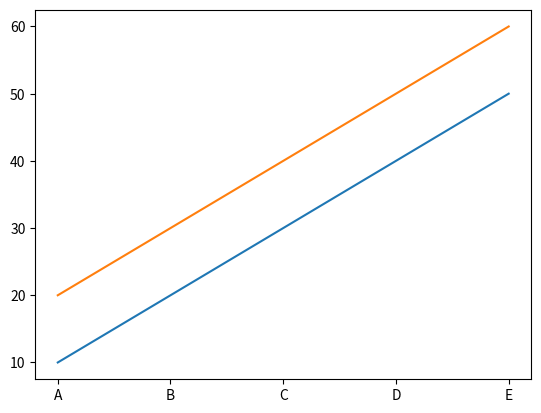
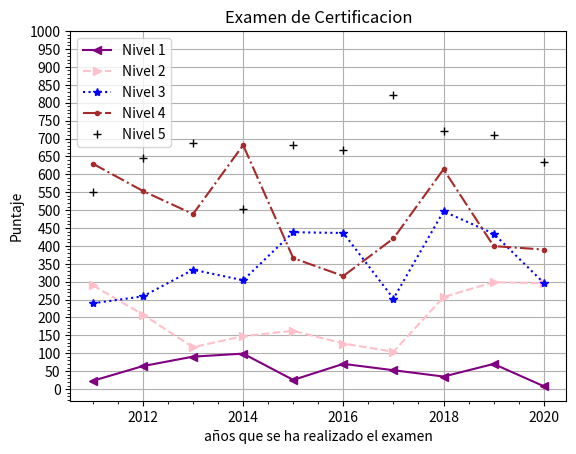
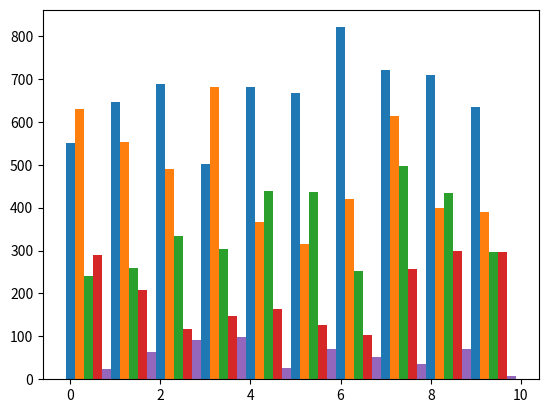
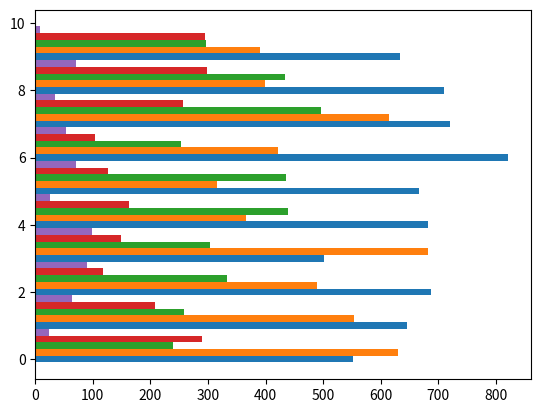
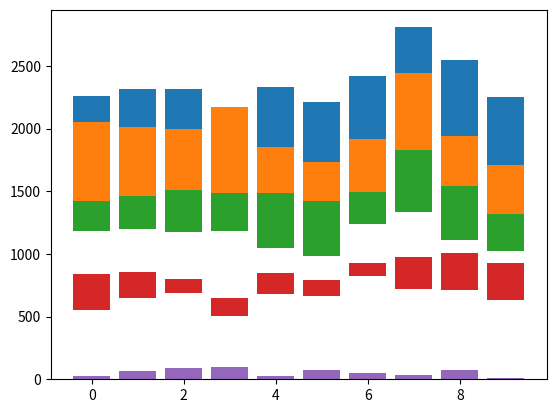
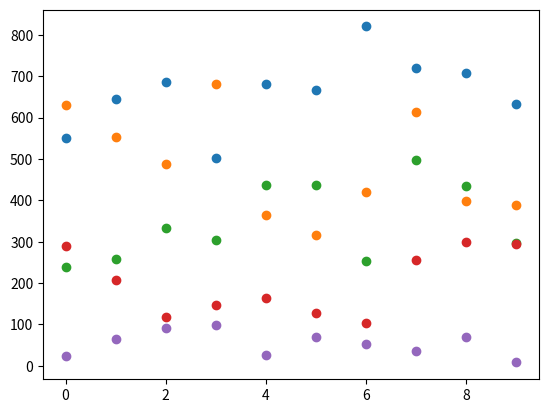
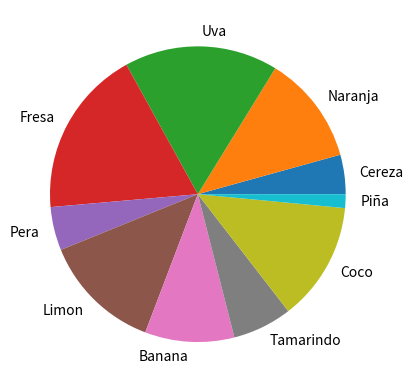

Reproduce these figures in Python, in order.

# Librerias

import matplotlib.pyplot as plt
import numpy as np

# Grafica normal

eje_x = ["A", "B", "C", "D", "E"]
eje_y_1 = [10, 20, 30, 40, 50]
eje_y_2 = [20, 30, 40, 50, 60]

# Lineas

plt.plot(eje_x, eje_y_1)
plt.plot(eje_x, eje_y_2)
plt.show()

# Datos para graficar

años = [
    2011, 2012, 2013, 2014, 2015,
    2016, 2017, 2018, 2019, 2020
]

nivel_1 = np.random.rand(10) * 100
nivel_2 = np.random.rand(10) * 200 + 100
nivel_3 = np.random.rand(10) * 300 + 200
nivel_4 = np.random.rand(10) * 400 + 300
nivel_5 = np.random.rand(10) * 500 + 400

# Grafica lineal

plt.plot(años, nivel_1, label = "Nivel 1", 
    color = "purple", marker = "<", linestyle = "-")

plt.plot(años, nivel_2, label = "Nivel 2", 
    color = "pink", marker = ">", linestyle = "--")

plt.plot(años, nivel_3, label = "Nivel 3", 
    color = "blue", marker = "*", linestyle = ":")

plt.plot(años, nivel_4, label = "Nivel 4", 
    color = "brown", marker = ".", linestyle = "-.")

plt.plot(años, nivel_5, label = "Nivel 5", 
    color = "black", marker = "+", linestyle = " ")

plt.legend()
plt.title("Examen de Certificacion")
plt.xlabel("años que se ha realizado el examen")
plt.ylabel("Puntaje")
plt.yticks(np.arange(0, 1001, 50))
plt.grid()
plt.minorticks_on()
plt.show()

# Barra vertical

x = np.arange(0, 10)

plt.bar(x, nivel_5, label = "Nivel 1", width = 1/5)
plt.bar(x + 0.2, nivel_4, label = "Nivel 2", width = 1/5)
plt.bar(x + 0.4, nivel_3, label = "Nivel 3", width = 1/5)
plt.bar(x + 0.6, nivel_2, label = "Nivel 4", width = 1/5)
plt.bar(x + 0.8, nivel_1, label = "Nivel 5", width = 1/5)
plt.show()

# Barra horizontal

plt.barh(x, nivel_5, label = "Nivel 1", height = 1/5)
plt.barh(x + 0.2, nivel_4, label = "Nivel 2", height = 1/5)
plt.barh(x + 0.4, nivel_3, label = "Nivel 3", height = 1/5)
plt.barh(x + 0.6, nivel_2, label = "Nivel 4", height = 1/5)
plt.barh(x + 0.8, nivel_1, label = "Nivel 5", height = 1/5)
plt.show()

# Barra aplicada

plt.bar(x, nivel_5, label = "Nivel 1", 
    bottom = nivel_2 + nivel_3 + nivel_4 + nivel_5)

plt.bar(x, nivel_4, label = "Nivel 2", bottom = nivel_3 + nivel_4 + nivel_5)
plt.bar(x, nivel_3, label = "Nivel 3", bottom = nivel_4 + nivel_5)
plt.bar(x, nivel_2, label = "Nivel 4", bottom = nivel_5)
plt.bar(x, nivel_1, label = "Nivel 5")
plt.show()

# Barra de dispercion

plt.scatter(x, nivel_5, label = "Nivel 1")
plt.scatter(x, nivel_4, label = "Nivel 2")
plt.scatter(x, nivel_3, label = "Nivel 3")
plt.scatter(x, nivel_2, label = "Nivel 4")
plt.scatter(x, nivel_1, label = "Nivel 5")
plt.show()

# Barra de pastel

plt.pie(nivel_1, 
    labels = ["Cereza", "Naranja", "Uva", "Fresa", "Pera", "Limon", 
    "Banana", "Tamarindo", "Coco", "Piña"])

plt.show()
